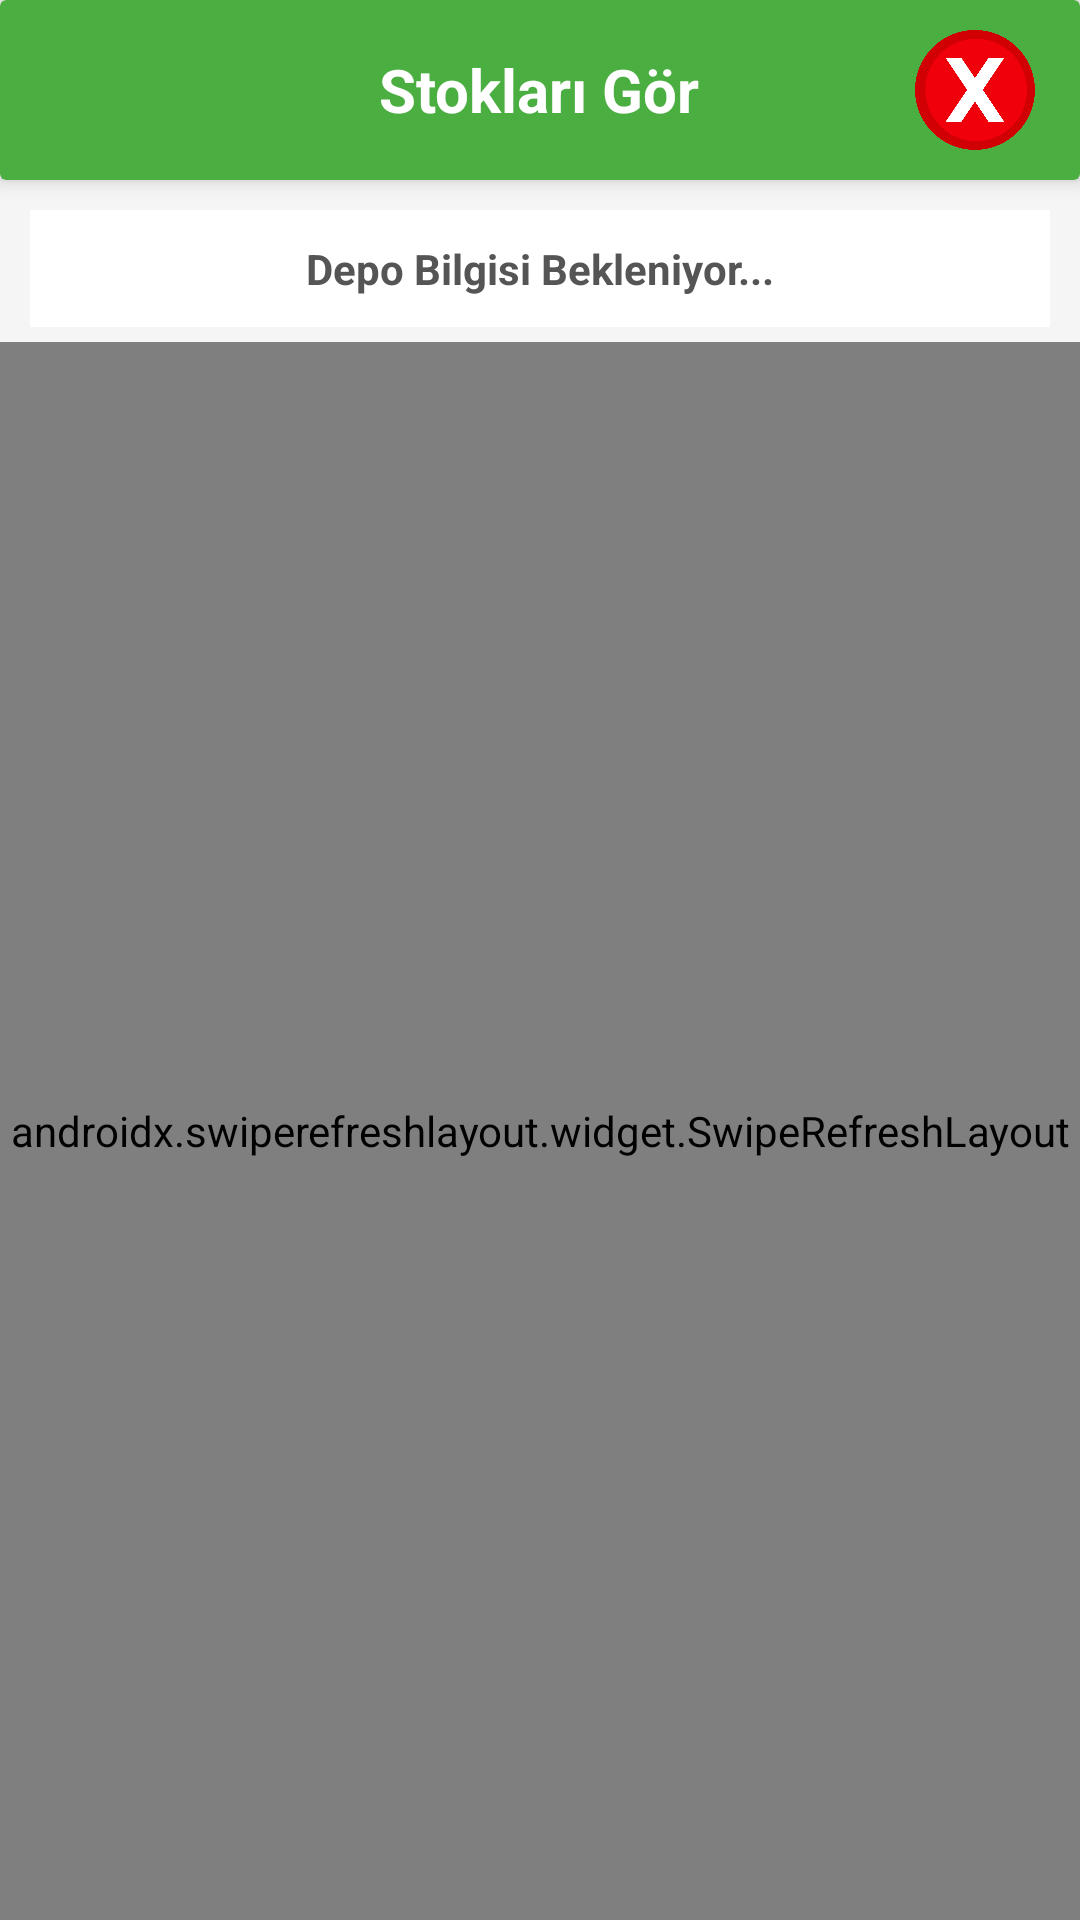

Here is an Android app screen rendered from its layout file. Give the layout XML and the strings, colors and styles it references.
<!-- AndroidManifest.xml: activity theme AppTheme.NoActionBar -->
<!-- res/layout/activity_stoklar.xml -->
<?xml version="1.0" encoding="utf-8"?>
<androidx.constraintlayout.widget.ConstraintLayout xmlns:android="http://schemas.android.com/apk/res/android"
    xmlns:app="http://schemas.android.com/apk/res-auto"
    xmlns:tools="http://schemas.android.com/tools"
    android:layout_width="match_parent"
    android:layout_height="match_parent"
    android:background="#F5F5F5"
    tools:context=".StoklarActivity">

    
    <androidx.cardview.widget.CardView
        android:id="@+id/cardHeader"
        android:layout_width="match_parent"
        android:layout_height="wrap_content"
        app:cardBackgroundColor="@color/colorPrimaryDark"
        app:cardElevation="4dp"
        app:layout_constraintTop_toTopOf="parent">

        <RelativeLayout
            android:layout_width="match_parent"
            android:layout_height="60dp"
            android:paddingHorizontal="15dp">

            <ImageButton
                android:id="@+id/btn_back"
                android:layout_width="40dp"
                android:layout_height="40dp"
                android:layout_alignParentEnd="true"
                android:layout_alignParentRight="true"
                android:layout_centerVertical="true"
                android:background="@android:color/transparent"
                android:scaleType="centerInside"
                android:src="@drawable/close" />

            <TextView
                android:id="@+id/tv_title"
                android:layout_width="wrap_content"
                android:layout_height="wrap_content"
                android:layout_centerInParent="true"
                android:text="Stokları Gör"
                android:textColor="@color/white"
                android:textSize="20sp"
                android:textStyle="bold" />
        </RelativeLayout>
    </androidx.cardview.widget.CardView>

    <TextView
        android:id="@+id/tv_depo_info"
        android:layout_width="match_parent"
        android:layout_height="wrap_content"
        android:layout_margin="10dp"
        android:background="@color/white"
        android:padding="10dp"
        android:text="Depo Bilgisi Bekleniyor..."
        android:textAlignment="center"
        android:textColor="#555555"
        android:textSize="14sp"
        android:textStyle="bold"
        app:layout_constraintTop_toBottomOf="@id/cardHeader" />

    <androidx.swiperefreshlayout.widget.SwipeRefreshLayout
        android:id="@+id/swipeRefreshLayout"
        android:layout_width="match_parent"
        android:layout_height="0dp"
        android:layout_marginTop="5dp"
        app:layout_constraintBottom_toBottomOf="parent"
        app:layout_constraintTop_toBottomOf="@id/tv_depo_info">

        <androidx.recyclerview.widget.RecyclerView
            android:id="@+id/rv_stoklar"
            android:layout_width="match_parent"
            android:layout_height="match_parent"
            android:clipToPadding="false"
            android:paddingBottom="20dp"
            tools:listitem="@layout/item_stok" />

    </androidx.swiperefreshlayout.widget.SwipeRefreshLayout>

    <ProgressBar
        android:id="@+id/progressBar"
        android:layout_width="wrap_content"
        android:layout_height="wrap_content"
        android:visibility="gone"
        app:layout_constraintBottom_toBottomOf="parent"
        app:layout_constraintEnd_toEndOf="parent"
        app:layout_constraintStart_toStartOf="parent"
        app:layout_constraintTop_toTopOf="parent" />

</androidx.constraintlayout.widget.ConstraintLayout>
<!-- res/layout/item_stok.xml (included above) -->
<?xml version="1.0" encoding="utf-8"?>
<androidx.cardview.widget.CardView xmlns:android="http://schemas.android.com/apk/res/android"
    xmlns:app="http://schemas.android.com/apk/res-auto"
    android:layout_width="match_parent"
    android:layout_height="wrap_content"
    android:layout_marginHorizontal="10dp"
    android:layout_marginVertical="5dp"
    app:cardCornerRadius="10dp"
    app:cardElevation="3dp">

    <LinearLayout
        android:layout_width="match_parent"
        android:layout_height="wrap_content"
        android:orientation="vertical"
        android:padding="15dp">

        <TextView
            android:id="@+id/tv_material"
            android:layout_width="wrap_content"
            android:layout_height="wrap_content"
            android:text="MATERIAL"
            android:textColor="@color/colorPrimaryDark"
            android:textSize="12sp"
            android:textStyle="bold" />

        <TextView
            android:id="@+id/tv_stext"
            android:layout_width="match_parent"
            android:layout_height="wrap_content"
            android:layout_marginTop="5dp"
            android:text="STEXT - ÜRÜN ADI"
            android:textColor="#333333"
            android:textSize="16sp"
            android:textStyle="bold" />

        <LinearLayout
            android:layout_width="match_parent"
            android:layout_height="wrap_content"
            android:layout_marginTop="10dp"
            android:orientation="horizontal">

            <TextView
                android:layout_width="0dp"
                android:layout_height="wrap_content"
                android:layout_weight="1"
                android:text="Stok Miktarı:"
                android:textColor="#666666"
                android:textSize="14sp" />

            <TextView
                android:id="@+id/tv_stok"
                android:layout_width="wrap_content"
                android:layout_height="wrap_content"
                android:text="0.00"
                android:textColor="#4CAF50"
                android:textSize="16sp"
                android:textStyle="bold" />
        </LinearLayout>
    </LinearLayout>
</androidx.cardview.widget.CardView>
<!-- resources referenced by this layout -->
<resources>
  <color name="colorPrimaryDark">#4AAE41</color>
  <color name="white">#FFFFFFFF</color>
  <!-- drawable close: png bitmap (drawable-v24, 25232 bytes) -->
  <style name="AppTheme.NoActionBar">
          <item name="windowActionBar">false</item>
          <item name="windowNoTitle">true</item>
          <item name="android:windowNoTitle">true</item>
      </style>
</resources>
